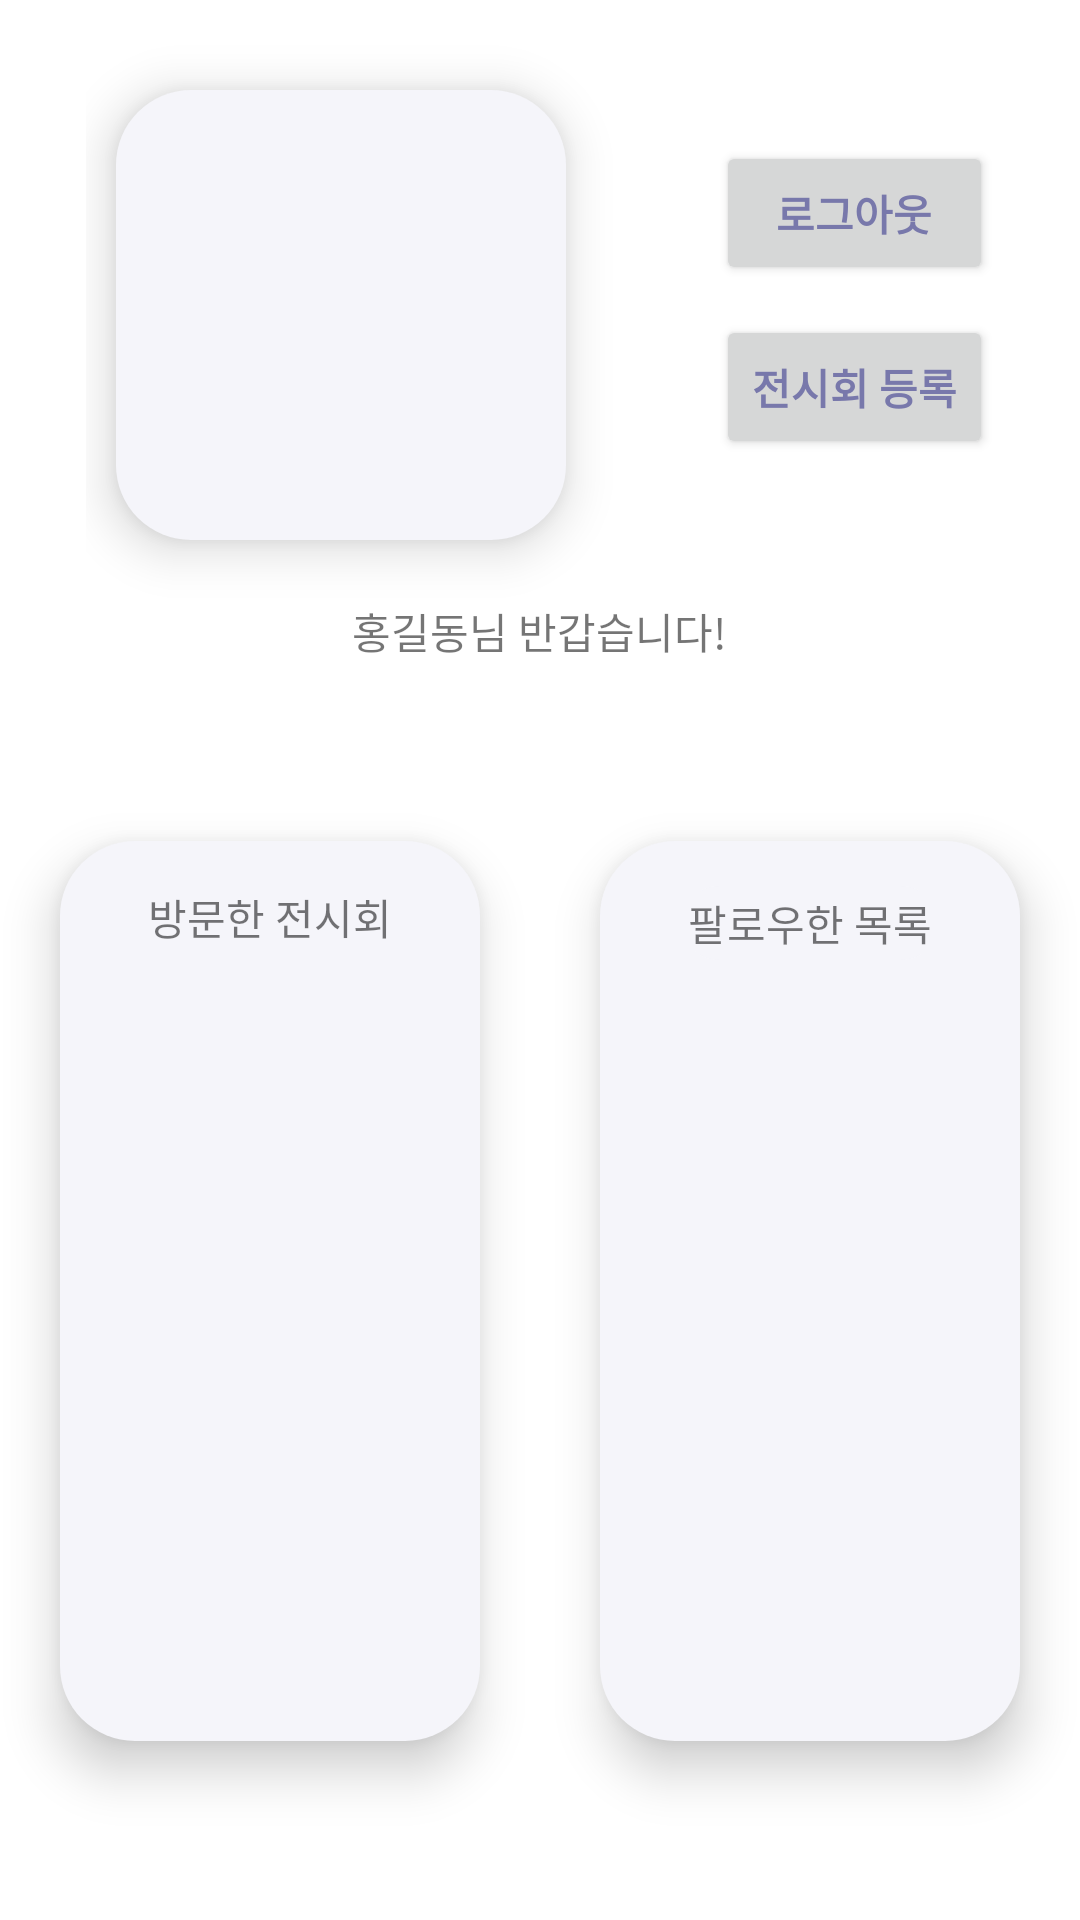

This screen was rendered from an Android layout file. Write that file and the resources it references.
<!-- AndroidManifest.xml: application theme Theme.Allowance -->
<!-- res/layout/fragment_my_page.xml -->
<?xml version="1.0" encoding="utf-8"?>
<LinearLayout xmlns:android="http://schemas.android.com/apk/res/android"
    xmlns:app="http://schemas.android.com/apk/res-auto"
    xmlns:tools="http://schemas.android.com/tools"
    android:layout_width="match_parent"
    android:layout_height="match_parent"
    android:gravity="center_horizontal"
    android:orientation="vertical"
    tools:context=".MyPage">

    <LinearLayout
        android:layout_width="wrap_content"
        android:layout_height="wrap_content"
        android:orientation="horizontal">

        <ImageView
            android:id="@+id/mypage_profileImg"
            android:layout_width="150dp"
            android:layout_height="150dp"
            android:layout_marginLeft="10dp"
            android:layout_marginTop="30dp"
            android:layout_marginBottom="20dp"
            android:background="@drawable/rectanglebg"
            android:elevation="10dp"
            android:padding="10dp"
            app:srcCompat="@drawable/profileicon" />

        <LinearLayout
            android:layout_width="match_parent"
            android:layout_height="match_parent"
            android:layout_marginLeft="50dp"
            android:gravity="center"
            android:orientation="vertical">

            <Button
                android:id="@+id/btn_logout"
                android:layout_width="match_parent"
                android:layout_height="wrap_content"
                android:layout_marginBottom="10dp"
                android:text="@string/logout"
                android:textColor="@color/light_purple_BTN"
                android:textStyle="bold" />

            <Button
                android:id="@+id/btn_regist_exhibition"
                android:layout_width="wrap_content"
                android:layout_height="wrap_content"
                android:gravity="center"
                android:text="@string/regist_exhibition"
                android:textColor="@color/light_purple_BTN"
                android:textStyle="bold" />
        </LinearLayout>

    </LinearLayout>

    <TextView
        android:id="@+id/mypage_welcome_name"
        android:layout_width="wrap_content"
        android:layout_height="wrap_content"
        android:text="홍길동님 반갑습니다!" />

    <LinearLayout
        android:layout_width="match_parent"
        android:layout_height="0dp"
        android:layout_weight="1"
        android:gravity="center"
        android:orientation="horizontal">

        <LinearLayout
            android:layout_width="match_parent"
            android:layout_height="300dp"
            android:layout_marginLeft="20dp"
            android:layout_marginRight="20dp"
            android:layout_weight="1"
            android:background="@drawable/rectanglebg"
            android:elevation="10dp"
            android:gravity="center_horizontal"
            android:orientation="vertical"
            android:padding="15dp"
            android:paddingBottom="0dp">

            <TextView
                android:id="@+id/textView2"
                android:layout_width="wrap_content"
                android:layout_height="wrap_content"
                android:layout_marginBottom="20dp"
                android:text="@string/exhibition_visited" />

            <androidx.recyclerview.widget.RecyclerView
                android:id="@+id/mypage_rcView_visited"
                android:layout_width="match_parent"
                android:layout_height="match_parent" />

        </LinearLayout>

        <LinearLayout
            android:layout_width="match_parent"
            android:layout_height="300dp"
            android:layout_marginLeft="20dp"
            android:layout_marginRight="20dp"
            android:layout_weight="1"
            android:background="@drawable/rectanglebg"
            android:elevation="10dp"
            android:gravity="center_horizontal"
            android:orientation="vertical"
            android:padding="15dp">

            <TextView
                android:id="@+id/textView3"
                android:layout_width="wrap_content"
                android:layout_height="wrap_content"
                android:layout_marginBottom="20dp"
                android:background="@drawable/rectanglebg"
                android:text="@string/user_followed" />

            <androidx.recyclerview.widget.RecyclerView
                android:id="@+id/mypage_rcView_followed"
                android:layout_width="match_parent"
                android:layout_height="match_parent"></androidx.recyclerview.widget.RecyclerView>
        </LinearLayout>

    </LinearLayout>

</LinearLayout>
<!-- resources referenced by this layout -->
<resources>
  <color name="light_purple_BTN">#7878AB</color>
  <!-- drawable rectanglebg (drawable) -->
  <?xml version="1.0" encoding="UTF-8"?>
  <shape xmlns:android="http://schemas.android.com/apk/res/android" android:id="@+id/listview_background_shape">
      <padding android:left="2dp"
          android:top="2dp"
          android:right="2dp"
          android:bottom="2dp" />
      <corners android:radius="25dp" />
      <solid android:color="#F5F5FA" />
  </shape>
  <string name="exhibition_visited">방문한 전시회</string>
  <string name="logout">로그아웃</string>
  <string name="regist_exhibition">전시회 등록</string>
  <string name="user_followed">팔로우한 목록</string>
  <style name="Theme.Allowance" parent="Theme.MaterialComponents.DayNight.DarkActionBar">
          
          <item name="colorPrimary">@color/purple_500</item>
          <item name="colorPrimaryVariant">@color/light_purple</item>
          <item name="colorOnPrimary">@color/white</item>
          
          <item name="colorSecondary">@color/teal_200</item>
          <item name="colorSecondaryVariant">@color/teal_700</item>
          <item name="colorOnSecondary">@color/black</item>
          
          <item name="android:statusBarColor" tools:targetApi="l">?attr/colorPrimaryVariant</item>
          
          
          <item name="windowActionBar">false</item>
          <item name="windowNoTitle">true</item>
  
  
      </style>
  <color name="purple_500">#F5F5FA</color>
  <color name="light_purple">#F5F5FA</color>
  <color name="white">#FFFFFFFF</color>
  <color name="teal_200">#FF03DAC5</color>
  <color name="teal_700">#FF018786</color>
  <color name="black">#FF000000</color>
</resources>
